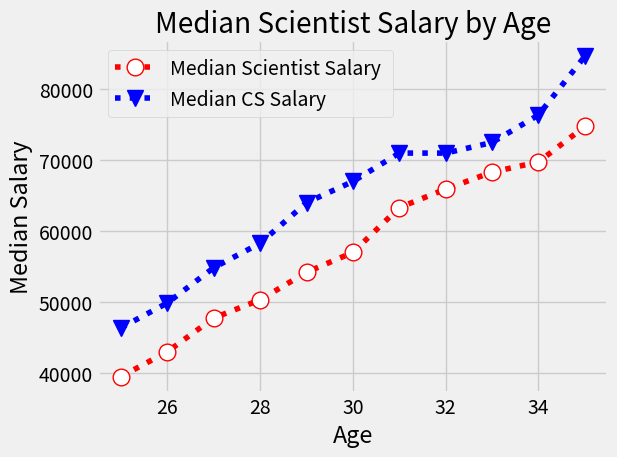

Source code (Python):
# import the library     
from matplotlib import pyplot as plt



# plt.style.available fivethirtyeight   
plt.style.use("fivethirtyeight") 


# Median Scientist Salary by Age
s_x = [25, 26, 27, 28, 29, 30, 31, 32, 33, 34, 35]
s_y = [39496, 43000, 47752, 50320, 54200,
         57000, 63316, 65928, 68317, 69748, 74752]
fig = plt.plot(s_x, s_y, color="r", label="Median Scientist Salary ", marker="o", markerfacecolor="w", markersize=12, linestyle=":")



# Median Salaries Of a Computer Scientist by Age
s_cs_x = [25, 26, 27, 28, 29, 30, 31, 32, 33, 34, 35]
s_cs_y = [46372, 49876, 54850, 58287, 64016,
            66998, 71003, 71000, 72496, 76370, 84640]
fig = plt.plot(s_cs_x, s_cs_y, color="b", label="Median CS Salary ", marker="v", markerfacecolor="b", markersize=12, linestyle=":")



# change the title  
plt.title("Median Scientist Salary by Age")



# change x axis name  
plt.xlabel("Age")



# change y axis name   
plt.ylabel("Median Salary")



# add legend feature   
plt.legend()



# make window fluid tight_layout  
plt.tight_layout()



# save the current graph savefig  
#plt.savefig('image.png')



# show the graph object in the window  
plt.show()

